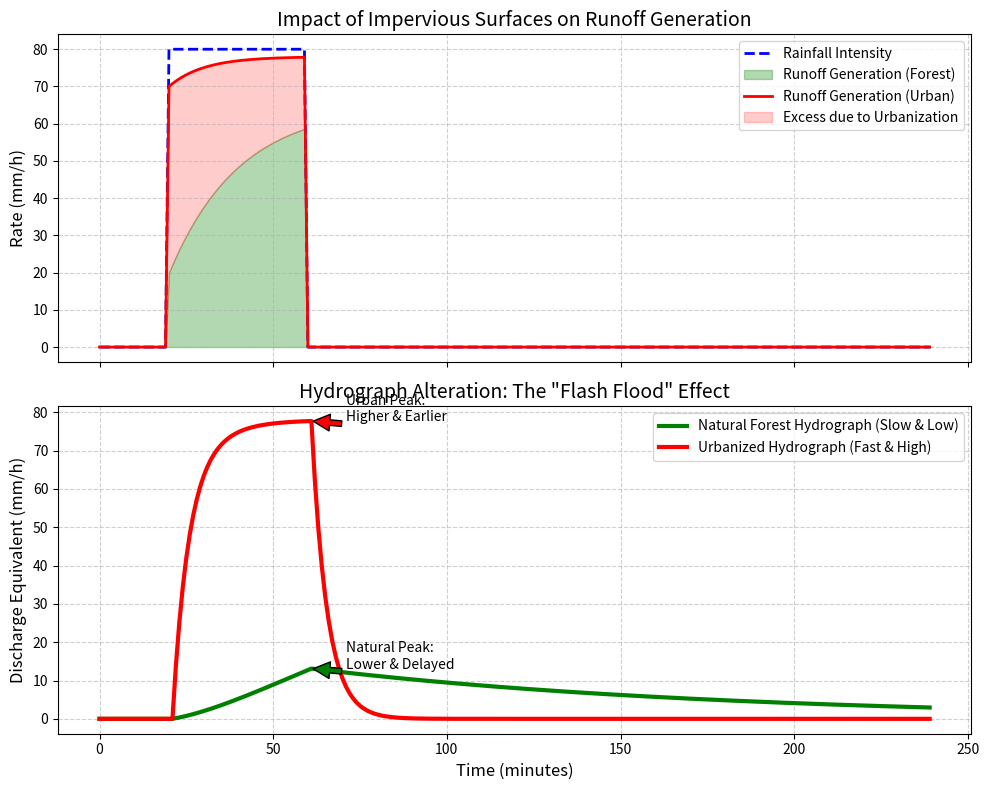

This figure's Python source:
import numpy as np
import pandas as pd
import matplotlib
matplotlib.use('Agg')
import matplotlib.pyplot as plt
import os

# Ensure the directory exists
output_dir = r"D:\cowork\教材\chs-books-v2\books\distributed-hydrological-model\assets\ch11"
os.makedirs(output_dir, exist_ok=True)

# 城市化进程对水文响应的影响 (Impact of Human Activities / Urbanization)
# 模拟同一个流域在“自然森林”状态和“高度城市化”状态下面对相同暴雨的产汇流差异

# 1. 模拟参数设定
t_end = 240 # 分钟
dt = 1.0
time = np.arange(0, t_end, dt)
N = len(time)

# 降雨事件 (重现期50年的典型雷暴)
rain = np.zeros(N)
rain[20:60] = 80.0 / 60.0 # 80 mm/h 持续40分钟

# 2. 模型参数设定
# 场景 A: 原始森林 (Natural Forest)
# 霍顿下渗参数
f0_nat = 60.0 / 60.0 # 极高的初始下渗能力
fc_nat = 15.0 / 60.0 # 较高的稳定下渗率
k_nat = 0.05
# 坡面汇流参数 (植被阻力大，汇流极慢)
k_route_nat = 120.0

# 场景 B: 高度城市化 (Highly Urbanized - 80% impervious)
f0_urb = 10.0 / 60.0 # 极低的下渗能力 (柏油路面)
fc_urb = 2.0 / 60.0  
k_urb = 0.1
# 坡面汇流参数 (水泥排水沟，汇流极快)
k_route_urb = 5.0

def simulate_catchment(f0, fc, k_decay, k_route):
    # 下渗计算
    infiltration_capacity = np.zeros(N)
    runoff_excess = np.zeros(N)
    t_infil = 0.0
    
    for i in range(N):
        if rain[i] > 0:
            f_cap = fc + (f0 - fc) * np.exp(-k_decay * t_infil)
            t_infil += dt
        else:
            f_cap = fc + (f0 - fc) * np.exp(-k_decay * t_infil)
            t_infil = max(0, t_infil - dt * 0.1)
            
        infiltration_capacity[i] = f_cap
        if rain[i] > f_cap:
            runoff_excess[i] = rain[i] - f_cap
        else:
            runoff_excess[i] = 0.0
            
    # 坡面汇流计算 (线性水库近似)
    S_slope = 0.0
    q_out = np.zeros(N)
    for i in range(1, N):
        inflow = runoff_excess[i-1] * dt
        outflow = (S_slope / k_route) * dt
        S_slope = S_slope + inflow - outflow
        q_out[i] = outflow / dt
        
    return runoff_excess, q_out

# 3. 运行两套场景
excess_nat, q_nat = simulate_catchment(f0_nat, fc_nat, k_nat, k_route_nat)
excess_urb, q_urb = simulate_catchment(f0_urb, fc_urb, k_urb, k_route_urb)

# 转换为常用的 mm/h 方便展示
rain_h = rain * 60.0
q_nat_h = q_nat * 60.0
q_urb_h = q_urb * 60.0

# 4. 绘图对比
fig, (ax1, ax2) = plt.subplots(2, 1, figsize=(10, 8), sharex=True)

# 图 A: 产流机制的改变 (Infiltration vs Excess)
ax1.plot(time, rain_h, 'b--', linewidth=2, label='Rainfall Intensity')
ax1.fill_between(time, 0, excess_nat * 60, color='green', alpha=0.3, label='Runoff Generation (Forest)')
ax1.plot(time, excess_urb * 60, 'r-', linewidth=2, label='Runoff Generation (Urban)')
ax1.fill_between(time, excess_nat * 60, excess_urb * 60, color='red', alpha=0.2, label='Excess due to Urbanization')
ax1.set_ylabel('Rate (mm/h)', fontsize=12)
ax1.set_title('Impact of Impervious Surfaces on Runoff Generation', fontsize=14)
ax1.legend(loc='upper right')
ax1.grid(True, linestyle='--', alpha=0.6)

# 图 B: 汇流过程线的异化 (The "Flashy" Urban Hydrograph)
ax2.plot(time, q_nat_h, 'g-', linewidth=3, label='Natural Forest Hydrograph (Slow & Low)')
ax2.plot(time, q_urb_h, 'r-', linewidth=3, label='Urbanized Hydrograph (Fast & High)')

# 标注洪峰移动
peak_urb_time = time[np.argmax(q_urb_h)]
peak_urb_val = np.max(q_urb_h)
peak_nat_time = time[np.argmax(q_nat_h)]
peak_nat_val = np.max(q_nat_h)

ax2.annotate('Urban Peak:\nHigher & Earlier', xy=(peak_urb_time, peak_urb_val), xytext=(peak_urb_time+10, peak_urb_val),
             arrowprops=dict(facecolor='red', shrink=0.05))
ax2.annotate('Natural Peak:\nLower & Delayed', xy=(peak_nat_time, peak_nat_val), xytext=(peak_nat_time+10, peak_nat_val),
             arrowprops=dict(facecolor='green', shrink=0.05))

ax2.set_xlabel('Time (minutes)', fontsize=12)
ax2.set_ylabel('Discharge Equivalent (mm/h)', fontsize=12)
ax2.set_title('Hydrograph Alteration: The "Flash Flood" Effect', fontsize=14)
ax2.legend(loc='upper right')
ax2.grid(True, linestyle='--', alpha=0.6)

plt.tight_layout()
plt.savefig(os.path.join(output_dir, "urbanization_impact_sim.png"), dpi=300, bbox_inches='tight')

# 5. 生成对比表格
# 计算总量 (mm)
total_rain = np.sum(rain) * dt
total_runoff_nat = np.sum(q_nat) * dt
total_runoff_urb = np.sum(q_urb) * dt

# 计算洪水质心 (Center of Mass / Centroid Time)
centroid_nat = np.sum(time * q_nat_h) / np.sum(q_nat_h) if np.sum(q_nat_h) > 0 else 0
centroid_urb = np.sum(time * q_urb_h) / np.sum(q_urb_h) if np.sum(q_urb_h) > 0 else 0

history = [
    {'Metric': 'Peak Discharge (mm/h)', 'Natural Forest': round(peak_nat_val, 1), 'Urbanized Basin': round(peak_urb_val, 1), 'Impact': f"Increased by {round(peak_urb_val / peak_nat_val, 1)}X"},
    {'Metric': 'Hydrograph Centroid (min)', 'Natural Forest': int(centroid_nat), 'Urbanized Basin': int(centroid_urb), 'Impact': f"Advanced by {int(centroid_nat - centroid_urb)} min"},
    {'Metric': 'Total Runoff Volume (mm)', 'Natural Forest': round(total_runoff_nat, 1), 'Urbanized Basin': round(total_runoff_urb, 1), 'Impact': f"+{round(total_runoff_urb - total_runoff_nat, 1)} mm"},
    {'Metric': 'Runoff Coefficient (R/P)', 'Natural Forest': f"{total_runoff_nat/total_rain*100:.1f}%", 'Urbanized Basin': f"{total_runoff_urb/total_rain*100:.1f}%", 'Impact': 'More water lost to drains'}
]

df = pd.DataFrame(history)
md_table = df.to_markdown(index=False)
with open(os.path.join(output_dir, "urbanization_table.md"), "w", encoding="utf-8") as f:
    f.write(md_table)

# 生成占位图
def create_schematic(path, title, description):
    from PIL import Image, ImageDraw, ImageFont
    img = Image.new('RGB', (1024, 512), color=(240, 245, 250))
    d = ImageDraw.Draw(img)
    d.rectangle([10, 10, 1014, 502], outline=(100, 100, 150), width=3)
    try: font_title = ImageFont.truetype('arial.ttf', 36); font_desc = ImageFont.truetype('arial.ttf', 24)
    except: font_title = ImageFont.load_default(); font_desc = ImageFont.load_default()
    d.text((40, 40), title, fill=(20, 40, 100), font=font_title)
    
    words = description.split()
    lines, current_line = [], []
    for word in words:
        current_line.append(word)
        if len(current_line) > 12: lines.append(' '.join(current_line)); current_line = []
    if current_line: lines.append(' '.join(current_line))
        
    y_offset = 120
    for line in lines:
        d.text((40, y_offset), line, fill=(50, 50, 50), font=font_desc)
        y_offset += 35
    img.save(path)

create_schematic(os.path.join(output_dir, "problem_nano.png"), "Ch11: Urbanization Impact", "Diagram splitting a watershed in half. Left side is dense forest absorbing rain. Right side is concrete city with rain bouncing off. Shows two hydrograph lines: a slow flat curve for forest, and a terrifying sharp spike for the city.")

print("Files generated successfully.")
